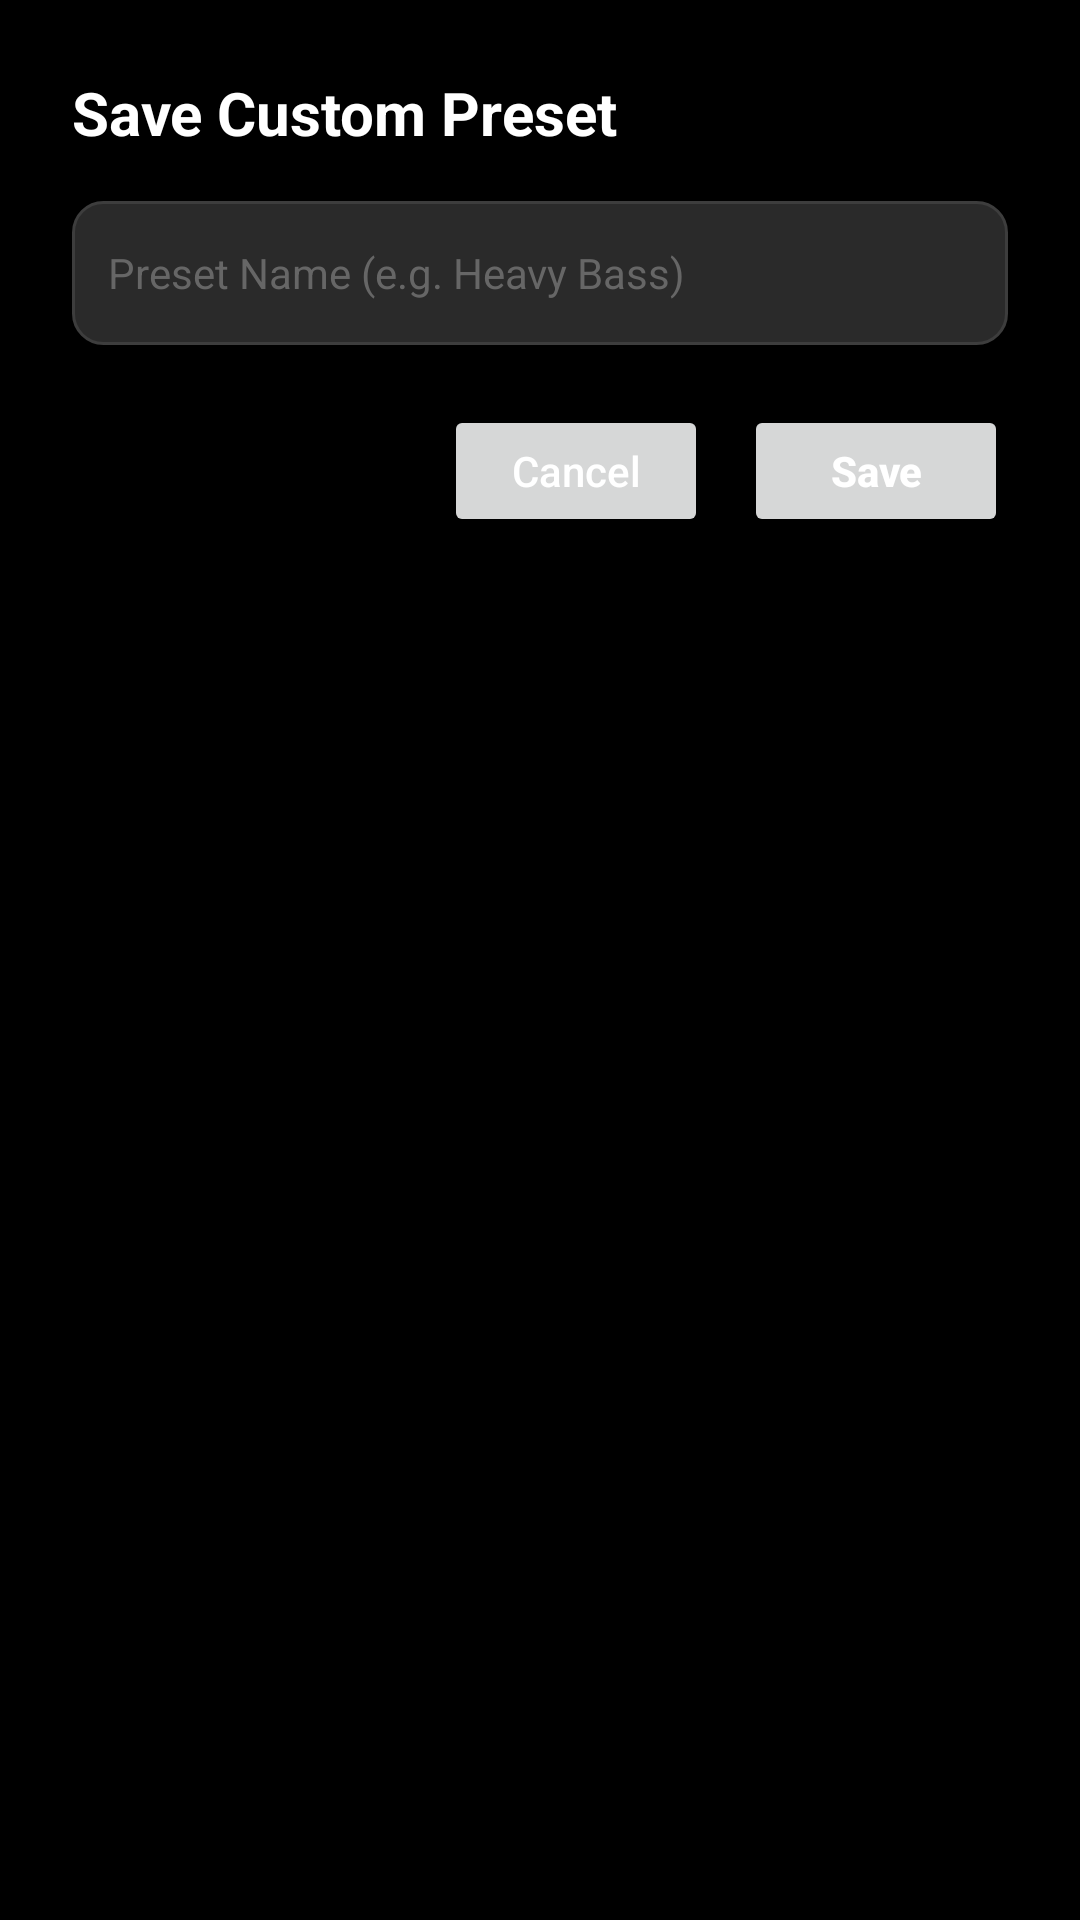

Android layout source for this screen:
<!-- AndroidManifest.xml: application theme Theme.MyApplication -->
<!-- res/layout/dialog_save_preset.xml -->
<?xml version="1.0" encoding="utf-8"?>
<LinearLayout xmlns:android="http://schemas.android.com/apk/res/android"
    xmlns:app="http://schemas.android.com/apk/res-auto"
    xmlns:tools="http://schemas.android.com/tools"
    android:layout_width="match_parent"
    android:layout_height="wrap_content"
    android:orientation="vertical"
    android:padding="24dp">

    <TextView
        android:layout_width="wrap_content"
        android:layout_height="wrap_content"
        android:layout_marginBottom="16dp"
        android:text="Save Custom Preset"
        android:textColor="@color/white"
        android:textSize="20sp"
        android:textStyle="bold" />

    <EditText
        android:id="@+id/editPresetName"
        android:layout_width="match_parent"
        android:layout_height="48dp"
        android:layout_marginBottom="20dp"
        android:background="@drawable/bg_edit_text_input"
        android:hint="Preset Name (e.g. Heavy Bass)"
        android:inputType="textCapWords"
        android:paddingStart="12dp"
        android:paddingEnd="12dp"
        android:singleLine="true"
        android:textColor="@color/white"
        android:textColorHint="#666666"
        android:textSize="14sp" />

    <LinearLayout
        android:layout_width="match_parent"
        android:layout_height="wrap_content"
        android:gravity="end"
        android:orientation="horizontal">

        <Button
            android:id="@+id/btnCancelPreset"
            android:layout_width="wrap_content"
            android:layout_height="44dp"
            android:layout_marginEnd="12dp"
            android:insetTop="0dp"
            android:insetBottom="0dp"
            android:paddingStart="20dp"
            android:paddingEnd="20dp"
            android:text="Cancel"
            android:textAllCaps="false"
            android:textColor="@color/white"
            android:textSize="14sp"
            app:cornerRadius="10dp"
            app:elevation="0dp"
            app:strokeWidth="0dp" />

        <Button
            android:id="@+id/btnConfirmPreset"
            android:layout_width="wrap_content"
            android:layout_height="44dp"
            android:insetTop="0dp"
            android:insetBottom="0dp"
            android:paddingStart="24dp"
            android:paddingEnd="24dp"
            android:text="Save"
            android:textAllCaps="false"
            android:textColor="@color/white"
            android:textSize="14sp"
            android:textStyle="bold"
            app:cornerRadius="10dp"
            app:elevation="0dp"
            app:strokeWidth="0dp" />

    </LinearLayout>

</LinearLayout>
<!-- resources referenced by this layout -->
<resources>
  <color name="white">#FFFFFFFF</color>
  <!-- drawable bg_edit_text_input (drawable) -->
  <?xml version="1.0" encoding="utf-8"?>
  <shape xmlns:android="http://schemas.android.com/apk/res/android">
      <solid android:color="#2A2A2A" />
      <corners android:radius="10dp" />
      <stroke android:width="1dp" android:color="#3D3D3D" />
  </shape>
  <style name="Theme.MyApplication" parent="Base.Theme.MyApplication" />
  <style name="Base.Theme.MyApplication" parent="Theme.Material3.DayNight.NoActionBar">
          <item name="colorPrimary">@color/white</item>
          <item name="colorSecondary">#AAAAAA</item>
          <item name="colorAccent">#3D3D3D</item>
          <item name="colorControlActivated">#AAAAAA</item>
          <item name="colorControlHighlight">#33FFFFFF</item>
          <item name="android:windowBackground">@color/black</item>
          <item name="android:windowSplashScreenBackground" tools:targetApi="s">@color/black</item>
          <item name="android:windowSplashScreenAnimatedIcon" tools:targetApi="s">@android:color/transparent</item>
  
          
          <item name="materialButtonStyle">@style/Widget.App.Button</item>
      </style>
  <color name="black">#FF000000</color>
  <style name="Widget.App.Button" parent="Widget.MaterialComponents.Button">
          <item name="backgroundTint">#444444</item>
          <item name="cornerRadius">24dp</item>
          <item name="strokeColor">#555555</item>
          <item name="strokeWidth">1dp</item>
          <item name="rippleColor">#33FFFFFF</item>
          <item name="android:textColor">@color/white</item>
          <item name="android:textAllCaps">false</item>
          <item name="android:textStyle">bold</item>
          <item name="android:insetTop">0dp</item>
          <item name="android:insetBottom">0dp</item>
      </style>
</resources>
